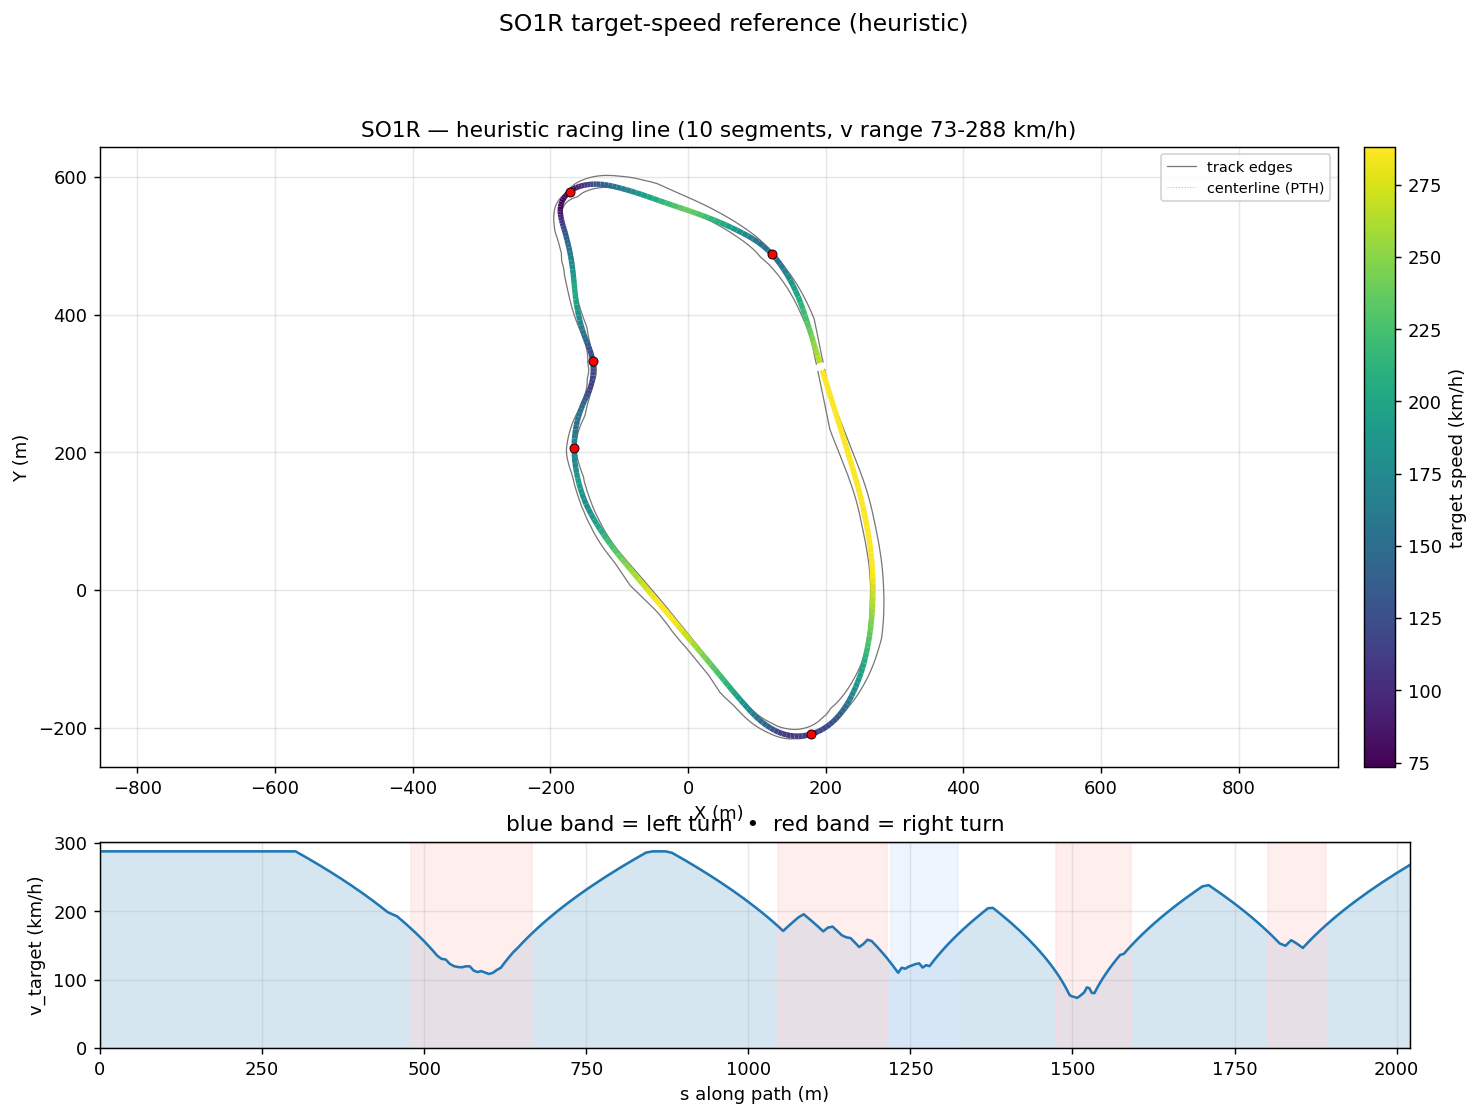

Source data for this figure (header and first rows):
s_m, x_center_m, y_center_m, z_center_m, x_line_m, y_line_m, offset_m, heading_rad, curvature_1_per_m, radius_m, slope_pct, width_m, drive_left_m, drive_right_m, limit_left_m, limit_right_m, segment_id, segment_kind, v_target_ms, v_target_kmh
0.0, 193.4, 318.8, 2.563, 194.9, 319.3, 1.575, -1.268, -0.0002302, 4344, -0.09952, 10.19, -4.947, 5.248, -11.9, 19.58, 0, straight, 80.0, 288.0
10.78, 196.6, 308.5, 2.553, 198.2, 309, 1.636, -1.27, -0.0002723, 3672, -0.2198, 10.19, -5.946, 4.249, -15.3, 17.58, 0, straight, 80.0, 288.0
21.52, 199.8, 298.3, 2.516, 201.4, 298.8, 1.703, -1.274, -0.0001973, 5067, -0.2444, 10.19, -6.945, 3.25, -17.25, 21.89, 0, straight, 80.0, 288.0
32.22, 202.9, 288, 2.5, 204.6, 288.5, 1.777, -1.275, 3.6283437993500645e-05, 27561, -0.09998, 10.49, -7.944, 2.55, -17.55, 32.59, 0, straight, 80.0, 288.0
42.87, 206, 277.8, 2.495, 207.8, 278.4, 1.856, -1.273, 0.0001864, 5365, 0.05615, 11.44, -8.943, 2.5, -17.55, 43.24, 0, straight, 80.0, 288.0
53.48, 209.1, 267.7, 2.512, 211, 268.3, 1.94, -1.271, 4.648839273971306e-05, 21511, 0.2344, 13.04, -9.942, 3.1, -16.7, 53.85, 0, straight, 80.0, 288.0
64.04, 212.3, 257.6, 2.544, 214.2, 258.2, 2.03, -1.272, -0.0002577, 3881, 0.1597, 14.99, -10.94, 4.05, -15.6, 64.41, 0, straight, 80.0, 288.0
74.55, 215.3, 247.6, 2.546, 217.3, 248.2, 2.122, -1.276, -0.0003228, 3098, 0.0007314, 16.94, -11.94, 5, -15.6, 74.92, 0, straight, 80.0, 288.0
85.01, 218.3, 237.5, 2.545, 220.5, 238.2, 2.217, -1.279, -0.0003318, 3014, 0.1536, 18.79, -12.94, 5.85, -14.9, 85.37, 0, straight, 80.0, 288.0
95.44, 221.3, 227.5, 2.578, 223.5, 228.2, 2.314, -1.283, -0.000256, 3906, 0.7746, 19.1, -12.35, 6.75, -12.45, 95.8, 0, straight, 80.0, 288.0
105.8, 224.3, 217.6, 2.705, 226.6, 218.3, 2.411, -1.284, -1.2319027600925236e-05, 81175, 0.8955, 18.93, -11.35, 7.575, -11.5, 101, 0, straight, 80.0, 288.0
116.1, 227.2, 207.7, 2.763, 229.6, 208.4, 2.509, -1.283, 2.197926459764077e-05, 45497, 0.6028, 18.8, -10.4, 8.4, -10.5, 106.2, 0, straight, 80.0, 288.0
126.4, 230.1, 197.9, 2.829, 232.6, 198.6, 2.606, -1.284, -0.0001224, 8171, 0.6577, 18.75, -9.45, 9.3, -9.55, 106.2, 0, straight, 80.0, 288.0
136.6, 233, 188.1, 2.898, 235.5, 188.9, 2.701, -1.286, -0.0002706, 3695, 0.7032, 18.8, -8.55, 10.25, -8.6, 106.3, 0, straight, 80.0, 288.0
146.7, 235.8, 178.4, 2.972, 238.5, 179.1, 2.794, -1.289, -0.0004508, 2218, 0.6844, 18.8, -7.65, 11.15, -7.7, 106.5, 0, straight, 80.0, 288.0
156.8, 238.6, 168.7, 3.036, 241.4, 169.4, 2.884, -1.295, -0.0007068, 1415, 0.7617, 18.75, -6.75, 12, -6.85, 106.6, 0, straight, 80.0, 288.0
166.8, 241.3, 159, 3.125, 244.1, 159.8, 2.967, -1.303, -0.0009038, 1106, 0.8923, 18.8, -6, 12.8, -6.05, 106.8, 0, straight, 80.0, 288.0
176.8, 243.9, 149.3, 3.215, 246.8, 150.1, 3.041, -1.313, -0.001072, 932.6, 0.8769, 18.75, -5.3, 13.45, -5.35, 107, 0, straight, 80.0, 288.0
186.9, 246.4, 139.6, 3.301, 249.4, 140.4, 3.102, -1.325, -0.001249, 800.7, 0.8585, 18.8, -4.75, 14.05, -4.8, 107.3, 0, straight, 80.0, 288.0
196.8, 248.7, 130, 3.387, 251.8, 130.7, 3.146, -1.338, -0.001344, 744, 0.8793, 18.8, -4.35, 14.45, -4.4, 107.5, 0, straight, 80.0, 288.0
206.7, 250.9, 120.3, 3.475, 254, 121, 3.169, -1.352, -0.001236, 809.2, 0.8606, 18.8, -4.05, 14.75, -4.1, 107.8, 0, straight, 80.0, 288.0
216.5, 253, 110.7, 3.556, 256.1, 111.4, 3.166, -1.362, -0.0009411, 1063, 0.8134, 18.85, -3.9, 14.95, -3.95, 108, 0, straight, 80.0, 288.0
226.3, 255, 101.2, 3.635, 258.1, 101.8, 3.136, -1.37, -0.0007888, 1268, 0.8792, 18.95, -3.9, 15.05, -3.95, 108.3, 0, straight, 80.0, 288.0
236, 256.9, 91.64, 3.727, 259.9, 92.23, 3.075, -1.378, -0.001052, 950.8, 1.169, 18.95, -3.8, 15.15, -3.85, 108.6, 0, straight, 80.0, 288.0
245.6, 258.7, 82.19, 3.86, 261.6, 82.72, 2.986, -1.39, -0.001626, 615.2, 1.387, 18.9, -3.6, 15.3, -3.65, 108.8, 0, straight, 80.0, 288.0
255.2, 260.3, 72.79, 3.993, 263.2, 73.25, 2.87, -1.409, -0.001706, 586.2, 1.15, 18.8, -3.3, 15.5, -3.35, 109.1, 0, straight, 80.0, 288.0
264.6, 261.8, 63.45, 4.079, 264.5, 63.85, 2.732, -1.423, -0.001695, 589.9, 0.5191, 18.8, -3.05, 15.75, -3.1, 109.4, 0, straight, 80.0, 288.0
274, 263.1, 54.16, 4.091, 265.7, 54.49, 2.575, -1.441, -0.002009, 497.7, 0.1033, 18.75, -2.8, 15.95, -2.85, 109.6, 0, straight, 80.0, 288.0
283.3, 264.2, 44.92, 4.098, 266.6, 45.19, 2.404, -1.46, -0.002079, 481, 0.08709, 18.7, -2.5, 16.2, -2.55, 109.8, 0, straight, 80.0, 288.0
292.5, 265.1, 35.75, 4.107, 267.4, 35.95, 2.224, -1.479, -0.002057, 486.1, 0.08722, 18.65, -2.25, 16.4, -2.3, 110, 0, straight, 80.0, 288.0
301.7, 265.9, 26.64, 4.114, 267.9, 26.79, 2.038, -1.498, -0.002011, 497.4, 0.03807, 18.65, -2.05, 16.6, -2.1, 110.2, 0, straight, 80, 288
310.7, 266.5, 17.6, 4.114, 268.3, 17.7, 1.849, -1.516, -0.002048, 488.3, -0.001727, 18.7, -1.95, 16.75, -2, 110.3, 0, straight, 78.65, 283.2
319.7, 266.9, 8.637, 4.114, 268.5, 8.697, 1.658, -1.535, -0.001992, 501.9, -0.01868, 18.8, -1.9, 16.9, -1.95, 110.4, 0, straight, 77.3, 278.3
328.6, 267.1, -0.2414, 4.111, 268.6, -0.2128, 1.468, -1.551, -0.001912, 523.1, -0.101, 18.95, -1.9, 17.05, -1.95, 110.4, 0, straight, 75.93, 273.4
337.4, 267.2, -9.035, 4.096, 268.5, -9.033, 1.279, -1.569, -0.002357, 424.2, -0.09737, 19.45, -2.2, 17.25, -2.3, 110.4, 0, straight, 74.56, 268.4
346.1, 267.1, -17.74, 4.094, 268.2, -17.77, 1.092, -1.593, -0.002262, 442.1, 0.05926, 19.7, -2.3, 17.4, -2.5, 101.8, 0, straight, 73.17, 263.4
354.7, 266.9, -26.35, 4.106, 267.8, -26.38, 0.9062, -1.608, -0.002085, 479.7, 0.01074, 19.95, -2.4, 17.55, -2.5, 93.16, 0, straight, 71.77, 258.4
363.2, 266.5, -34.86, 4.096, 267.2, -34.9, 0.7227, -1.628, -0.002229, 448.7, -0.03057, 20.1, -2.4, 17.7, -2.45, 84.63, 0, straight, 70.36, 253.3
371.6, 265.9, -43.27, 4.101, 266.5, -43.31, 0.5418, -1.646, -0.002133, 468.8, 0.0441, 20.1, -2.3, 17.8, -2.35, 76.21, 0, straight, 68.94, 248.2
380, 265.2, -51.57, 4.103, 265.6, -51.6, 0.364, -1.664, -0.00229, 436.6, 0.02052, 20.05, -2.2, 17.85, -2.25, 67.88, 0, straight, 67.5, 243
388.2, 264.4, -59.76, 4.104, 264.6, -59.79, 0.1903, -1.684, -0.002465, 405.7, 0.01984, 19.9, -2.05, 17.85, -2.25, 59.64, 0, straight, 66.05, 237.8
396.4, 263.4, -67.85, 4.107, 263.4, -67.85, 0.02215, -1.704, -0.002525, 396, 0.02473, 20.04, -2.2, 17.84, -2.25, 51.5, 0, straight, 64.58, 232.5
404.4, 262.2, -75.82, 4.108, 262.1, -75.8, -0.1382, -1.725, -0.002546, 392.7, 0.01094, 19.14, -2.3, 16.84, -2.35, 43.45, 0, straight, 63.09, 227.1
412.4, 260.9, -83.67, 4.108, 260.7, -83.62, -0.288, -1.745, -0.002668, 374.9, 0.005454, 18.29, -2.45, 15.84, -2.6, 35.49, 0, straight, 61.59, 221.7
420.2, 259.5, -91.41, 4.109, 259.1, -91.32, -0.4237, -1.767, -0.003008, 332.5, 0.01666, 17.69, -2.85, 14.84, -2.95, 27.62, 0, straight, 60.07, 216.2
428, 257.9, -99.01, 4.111, 257.4, -98.89, -0.5412, -1.792, -0.003585, 279, 0.0273, 17.34, -3.5, 13.84, -3.55, 25.89, 0, straight, 58.52, 210.7
435.7, 256.1, -106.5, 4.113, 255.5, -106.3, -0.6368, -1.822, -0.004077, 245.3, 0.03867, 16.79, -3.95, 12.84, -4.3, 24.84, 0, straight, 56.96, 205
443.3, 254.1, -113.8, 4.117, 253.4, -113.6, -0.707, -1.854, -0.00448, 223.2, 0.0781, 16.79, -4.949, 11.84, -5.35, 23.65, 0, straight, 55.37, 199.3
450.8, 251.9, -121, 4.125, 251.2, -120.7, -0.7497, -1.89, -0.004635, 215.8, 0.1145, 16.79, -5.948, 10.84, -6.8, 22.36, 0, straight, 54.44, 196
458.2, 249.4, -127.9, 4.134, 248.7, -127.7, -0.7643, -1.923, -0.004605, 217.1, 0.1159, 16.79, -6.947, 9.844, -8.2, 21, 0, straight, 53.61, 193
465.5, 246.8, -134.8, 4.142, 246.1, -134.5, -0.7518, -1.957, -0.003855, 259.4, 0.11, 16.79, -7.946, 8.845, -9.3, 19.61, 0, straight, 51.98, 187.1
472.7, 244, -141.4, 4.15, 243.3, -141.1, -0.7148, -1.979, -0.003591, 278.5, 0.05323, 16.79, -8.945, 7.846, -11.3, 18.13, 0, straight, 50.32, 181.2
479.8, 241.1, -147.9, 4.15, 240.5, -147.6, -0.657, -2.009, -0.00441, 226.7, 0.4312, 16.79, -9.944, 6.847, -14.25, 17.44, 1, right, 48.63, 175.1
486.8, 238, -154.2, 4.21, 237.5, -153.9, -0.583, -2.042, -0.00571, 175.1, 0.6755, 16.79, -10.94, 5.848, -17.75, 15.79, 1, right, 46.9, 168.8
493.7, 234.7, -160.3, 4.244, 234.3, -160, -0.4969, -2.088, -0.006649, 150.4, 0.6902, 16.79, -11.94, 4.849, -22.2, 13.82, 1, right, 45.13, 162.5
500.5, 231.3, -166.1, 4.304, 230.9, -165.9, -0.4026, -2.133, -0.007027, 142.3, 0.9544, 16.79, -12.94, 3.85, -27.55, 12.17, 1, right, 43.32, 155.9
507.2, 227.5, -171.7, 4.373, 227.3, -171.5, -0.3035, -2.183, -0.007028, 142.3, 1.055, 17.04, -13.94, 3.1, -34.2, 11.48, 1, right, 41.45, 149.2
513.9, 223.6, -177.1, 4.445, 223.5, -176.9, -0.202, -2.227, -0.00771, 129.7, 0.9958, 17.64, -14.94, 2.7, -40.75, 11.43, 1, right, 39.53, 142.3
520.4, 219.5, -182.1, 4.505, 219.4, -182, -0.09992, -2.284, -0.00975, 102.6, 0.7915, 18.29, -15.94, 2.35, -40.75, 11.32, 1, right, 37.53, 135.1
526.9, 215.1, -186.8, 4.548, 215.1, -186.8, 0.001269, -2.353, -0.01042, 95.98, 0.7082, 17.15, -15.1, 2.05, -34.29, 11.21, 1, right, 36.31, 130.7
... 202 more rows
